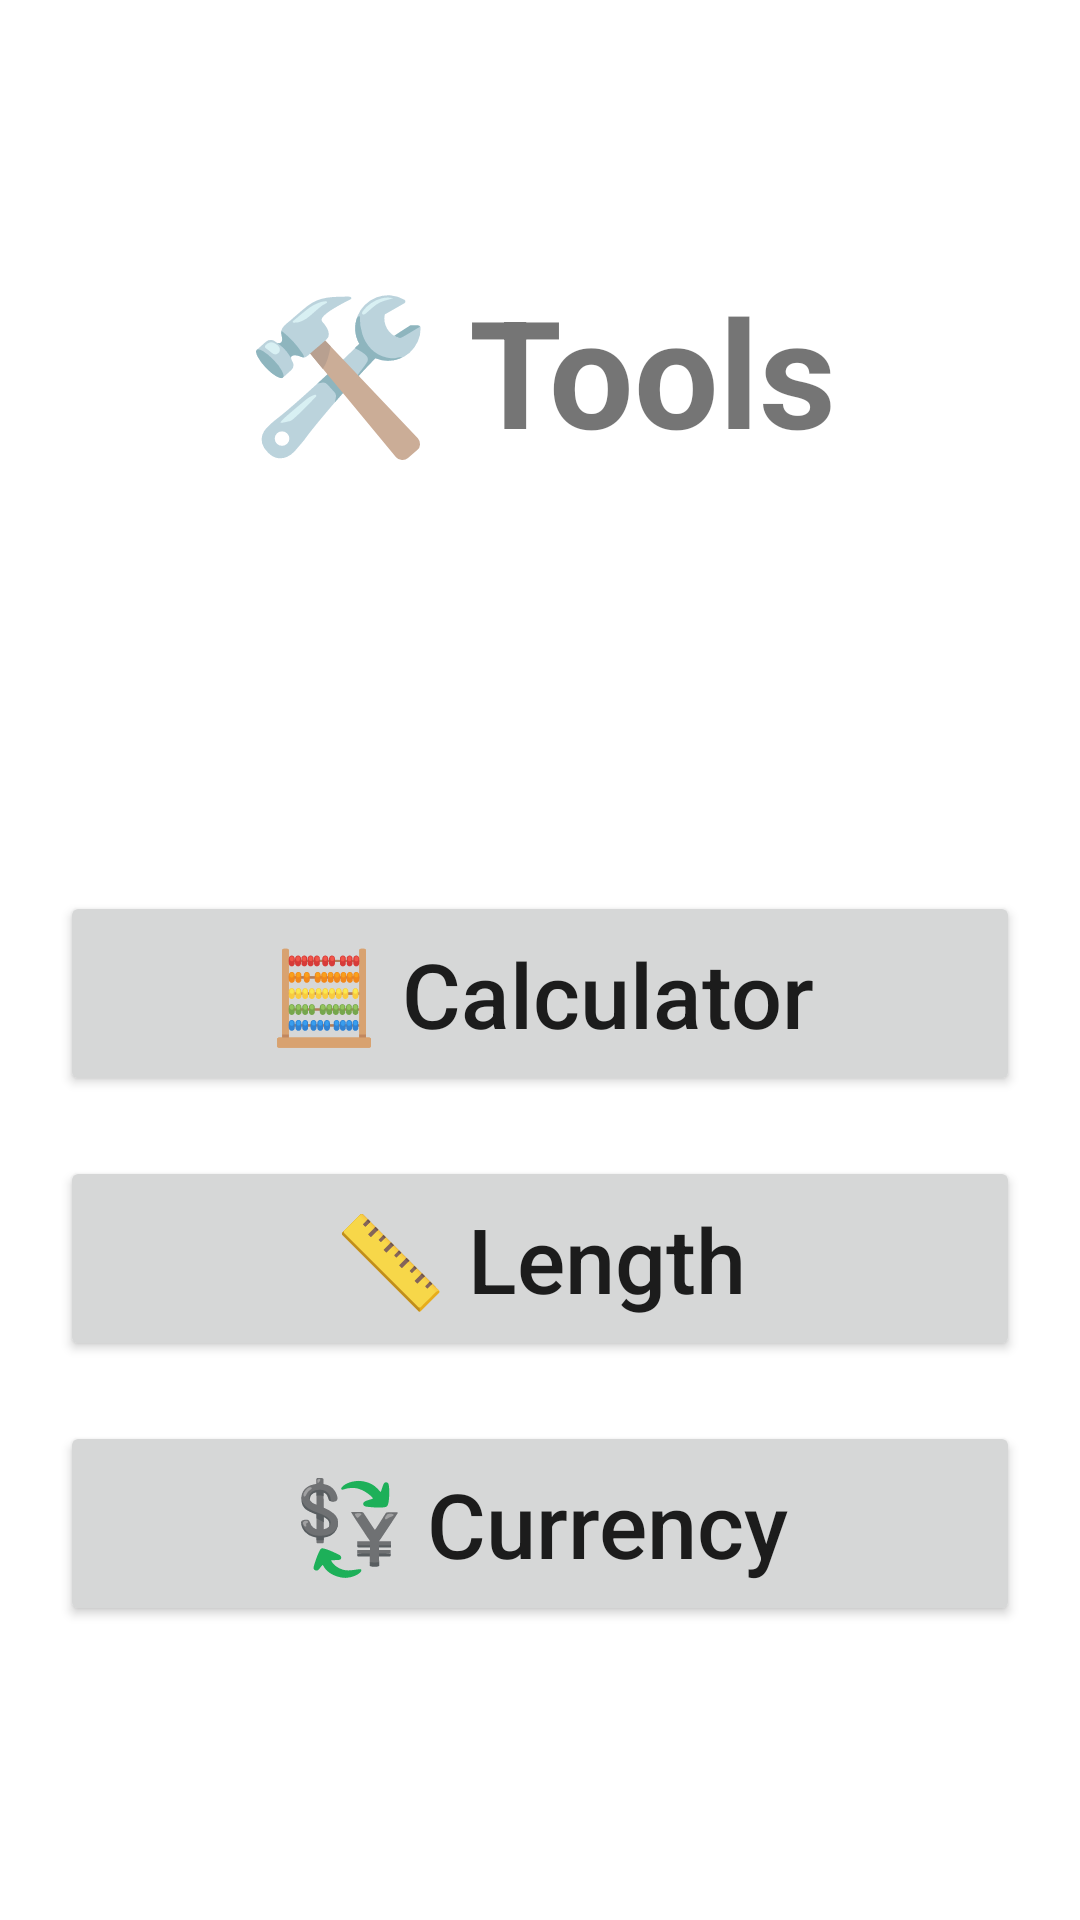

The Android layout XML behind this screen, and the referenced resources:
<!-- AndroidManifest.xml: application theme Theme.Test -->
<!-- res/layout/activity_menu.xml -->
<?xml version="1.0" encoding="utf-8"?>
<LinearLayout xmlns:android="http://schemas.android.com/apk/res/android"
    xmlns:tools="http://schemas.android.com/tools"
    android:layout_width="match_parent"
    android:layout_height="match_parent"
    android:orientation="vertical"
    android:weightSum="10"
    tools:context=".Menu">


    <TextView
        android:id="@+id/titleCalculator"
        android:layout_width="match_parent"
        android:layout_height="0dp"
        android:layout_weight="3"
        android:layout_marginTop="50dp"
        android:layout_marginLeft="20dp"
        android:layout_marginRight="20dp"
        android:layout_marginBottom="100dp"
        android:gravity="center"
        android:text="🛠️ Tools"
        android:textStyle="bold"
        android:textSize="50sp"
        />


    <GridLayout
        android:id="@+id/mainGrid"
        android:layout_width="match_parent"
        android:layout_height="0dp"
        android:layout_weight="5"
        android:alignmentMode="alignMargins"
        android:columnCount="1"
        android:rowCount="3"
        >

        <Button
            android:id="@+id/buttonStandard"
            android:layout_width="0dp"
            android:layout_height="0dp"
            android:layout_rowWeight="0.5"
            android:layout_columnWeight="1"
            android:layout_marginLeft="20dp"
            android:layout_marginRight="20dp"
            android:layout_marginBottom="20dp"
            android:text="🧮 Calculator"
            android:textAllCaps="false"
            android:textSize="30sp" />

        <Button
            android:id="@+id/buttonLength"
            android:layout_width="0dp"
            android:layout_height="0dp"
            android:layout_rowWeight="0.5"
            android:layout_columnWeight="1"
            android:layout_marginLeft="20dp"
            android:layout_marginRight="20dp"
            android:layout_marginBottom="20dp"
            android:text="📏 Length"
            android:textAllCaps="false"
            android:textSize="30sp" />

        <Button
            android:id="@+id/buttonCurrency"
            android:layout_width="0dp"
            android:layout_height="0dp"
            android:layout_rowWeight="0.5"
            android:layout_columnWeight="1"
            android:layout_marginLeft="20dp"
            android:layout_marginRight="20dp"
            android:text="💱 Currency"
            android:textAllCaps="false"
            android:textSize="30sp" />

    </GridLayout>


</LinearLayout>
<!-- resources referenced by this layout -->
<resources>
  <style name="Theme.Test" parent="Theme.MaterialComponents.Light.DarkActionBar">
          
          <item name="colorPrimary">@color/darkgrey</item>
          <item name="colorPrimaryVariant">@color/purple_700</item>
          <item name="colorOnPrimary">@color/white</item>
          <item name="android:statusBarColor">?attr/colorPrimary</item>
      </style>
  <color name="darkgrey">#222020</color>
  <color name="purple_700">#FF3700B3</color>
  <color name="white">#FFFFFFFF</color>
</resources>
